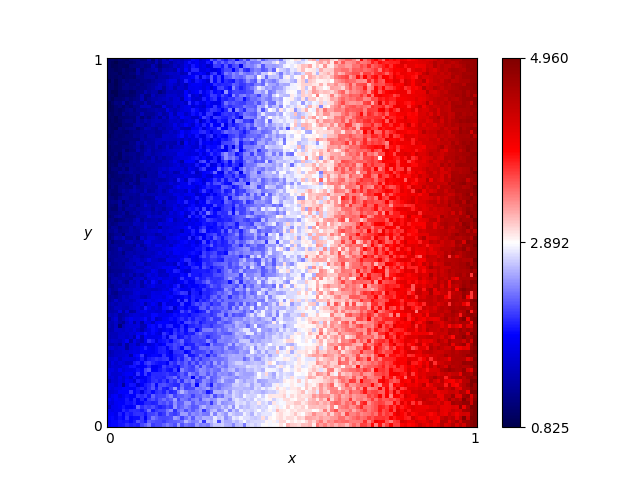

The file beside this chart, header and first rows:
x, y, score
0.46, 0.76, 2.65
0.54, 0.86, 3.225
0.16, 0.19, 1.905
0.61, 0.18, 3.26
0.82, 0.41, 3.895
0.72, 0.66, 3.645
0.63, 0.37, 3.235
0.41, 0.28, 2.565
0.16, 0.44, 1.565
0.8, 0.33, 3.81
0.84, 0.23, 3.815
0.25, 0.48, 1.92
0.62, 0.7, 3.54
0.78, 0.28, 3.82
0.03, 0.68, 1.105
0.57, 0.0, 3.45
0.69, 0.37, 3.4
0.46, 0.05, 3.005
0.65, 0.03, 3.635
0.56, 0.8, 2.9
0.28, 0.44, 2.065
0.65, 0.0, 3.165
0.57, 0.1, 3.025
0.44, 0.29, 2.7
0.63, 0.49, 3.385
0.26, 0.03, 2.355
0.92, 0.27, 4.37
0.69, 0.35, 3.425
0.79, 0.78, 3.925
0.3, 0.26, 2.395
0.98, 0.54, 4.855
0.25, 0.62, 1.77
0.55, 0.43, 2.565
0.19, 0.06, 2.23
0.14, 0.65, 1.545
0.09, 0.65, 1.255
0.92, 1.0, 4.53
0.51, 0.43, 2.735
0.36, 0.66, 2.35
0.33, 0.92, 1.9
0.01, 0.93, 1.0
0.25, 0.81, 1.95
0.9, 0.46, 4.205
0.3, 0.12, 2.49
0.87, 0.59, 4.2
0.8, 0.75, 4.095
0.93, 0.2, 4.465
0.34, 0.41, 2.385
0.05, 0.48, 1.29
0.9, 0.12, 4.085
0.59, 0.65, 2.895
0.72, 0.62, 3.63
0.29, 0.87, 2.075
0.02, 0.72, 0.99
0.8, 0.35, 4.085
0.09, 0.22, 1.705
0.05, 0.61, 1.245
0.49, 0.38, 2.855
0.62, 0.21, 3.59
0.79, 0.55, 4.03
... 10,141 more rows
